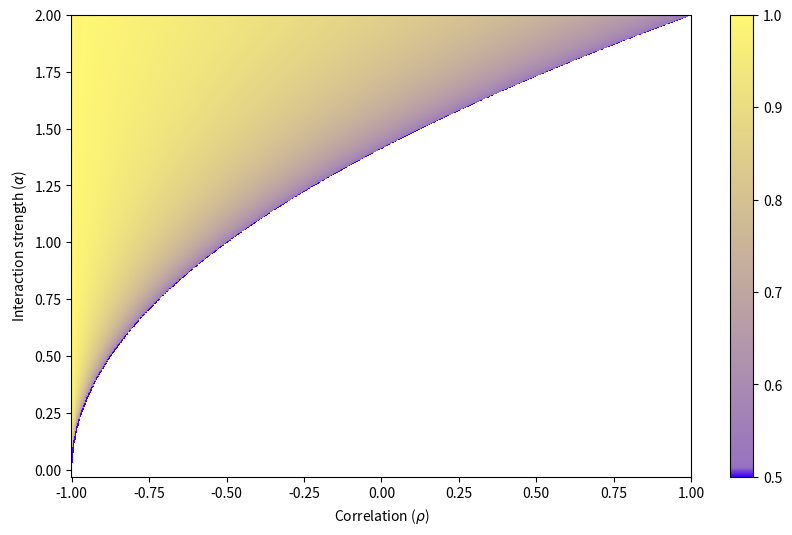

Here is the Python script that generated this plot:
# -*- coding: utf-8 -*-
"""
[redacted]

Heatmap of the admissible zone to have a existence and uniqueness
of a solution with vanishing species.
"""

# Importation of the packages and functions:

import numpy as np
import matplotlib.pyplot as plt
import matplotlib as m


def limit_mu(rho, alpha):
    """
    An upper bound of mu for the admissible zone.

    Parameters
    ----------
    rho : float [-1,1]
        Correlation parameter.
    alpha : float [np.sqrt(2),+infty]
        Interaction strength parameter.

    Returns
    -------
    float
        Limit of mu in function of rho and alpha.

    """
    return 1/2+np.sqrt(1-(2*(1+rho))/alpha**2)/2


# %%
# The phase diagram can be computed following the definition of the set of admissible parameter A
PREC = 1000

# Initialisation of the rho bound:
limit_rho = np.linspace(-1, 1, PREC)


# Initialisation of the alpha bound:
limit_alpha = np.array([])
for rho in limit_rho:
    limit_alpha = np.append(limit_alpha, np.sqrt(2*(1+rho)))


X, Y = np.meshgrid(limit_rho, limit_alpha, indexing='ij')
Z = np.zeros((PREC, PREC))

# Choice of the color:
cdict = {
    'red':  ((0.0, 0.25, .25), (0.02, .59, .59), (1., 1., 1.)),
    'green':  ((0.0, 0.0, 0.0), (0.02, .45, .45), (1., .97, .97)),
    'blue':  ((0.0, 1.0, 1.0), (0.02, .75, .75), (1., 0.45, 0.45))
}
cm = m.colors.LinearSegmentedColormap('my_colormap', cdict, 1024)

# Grid to get the limit of mu:
X, Y = np.meshgrid(limit_rho, limit_alpha)
for k in range(PREC):
    for j in range(PREC):
        Z[j, k] = limit_mu(X[j, k], Y[j, k])


# Part dedicated to the plot:

fig = plt.figure(1, figsize=(10, 6))
plt.pcolor(X, Y, Z, cmap=cm, vmin=0.5, vmax=1)
plt.colorbar()
plt.xlabel(r"Correlation ($\rho$)")
plt.ylabel(r"Interaction strength ($\alpha$)")
plt.show()
